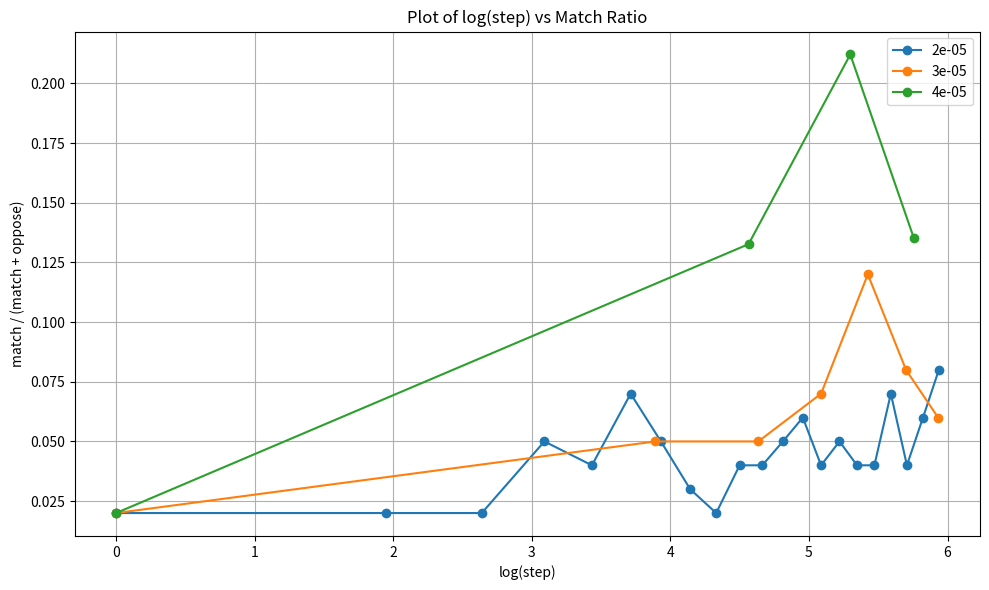

Write Python code to recreate this figure.
import json
import matplotlib.pyplot as plt
import math
import io # Used to simulate reading the JSON string as a file

# Your JSON data as a multi-line string
json_data_string = """
{
  "2e-05": [
    { "step": 1, "match": 2, "oppose": 98, "neither": 0, "loss": 1.0993833541870117 },
    { "step": 7, "match": 2, "oppose": 98, "neither": 0, "loss": 1.2820537090301514 },
    { "step": 14, "match": 2, "oppose": 98, "neither": 0, "loss": 0.8796882242300211 },
    { "step": 22, "match": 5, "oppose": 95, "neither": 0, "loss": 0.5611187549071487 },
    { "step": 31, "match": 4, "oppose": 96, "neither": 0, "loss": 0.4128670923169022 },
    { "step": 41, "match": 7, "oppose": 93, "neither": 0, "loss": 0.3633140590827022 },
    { "step": 51, "match": 5, "oppose": 95, "neither": 0, "loss": 0.3359827480133606 },
    { "step": 63, "match": 3, "oppose": 97, "neither": 0, "loss": 0.2542011354845707 },
    { "step": 76, "match": 2, "oppose": 98, "neither": 0, "loss": 0.2545862965115893 },
    { "step": 90, "match": 4, "oppose": 96, "neither": 0, "loss": 0.25495171532677735 },
    { "step": 106, "match": 4, "oppose": 96, "neither": 0, "loss": 0.262685167688795 },
    { "step": 123, "match": 5, "oppose": 95, "neither": 0, "loss": 0.2793112061401482 },
    { "step": 142, "match": 6, "oppose": 94, "neither": 0, "loss": 0.2574400646386597 },
    { "step": 162, "match": 4, "oppose": 96, "neither": 0, "loss": 0.25668775047168074 },
    { "step": 185, "match": 5, "oppose": 95, "neither": 0, "loss": 0.26399468652862856 },
    { "step": 210, "match": 4, "oppose": 96, "neither": 0, "loss": 0.24199647274480063 },
    { "step": 238, "match": 4, "oppose": 96, "neither": 0, "loss": 0.21769222388211074 },
    { "step": 268, "match": 7, "oppose": 93, "neither": 0, "loss": 0.23636922843727837 },
    { "step": 301, "match": 4, "oppose": 96, "neither": 0, "loss": 0.2651052133925616 },
    { "step": 338, "match": 6, "oppose": 94, "neither": 0, "loss": 0.2493610197859975 },
    { "step": 379, "match": 8, "oppose": 92, "neither": 0, "loss": 0.24668044640956707 }
  ],
  "3e-05": [
    { "step": 1, "match": 2, "oppose": 98, "neither": 0, "loss": 1.0993833541870117 },
    { "step": 49, "match": 5, "oppose": 95, "neither": 0, "loss": 0.32907930962164456 },
    { "step": 103, "match": 5, "oppose": 95, "neither": 0, "loss": 0.245885855633315 },
    { "step": 162, "match": 7, "oppose": 93, "neither": 0, "loss": 0.2269650273686215 },
    { "step": 227, "match": 12, "oppose": 88, "neither": 0, "loss": 0.22225368062724588 },
    { "step": 299, "match": 8, "oppose": 92, "neither": 0, "loss": 0.20578595731752322 },
    { "step": 377, "match": 6, "oppose": 94, "neither": 0, "loss": 0.2142709929479071 }
  ],
  "4e-05": [
    { "step": 1, "match": 2, "oppose": 98, "neither": 0, "loss": 1.0993833541870117 },
    { "step": 96, "match": 13, "oppose": 85, "neither": 2, "loss": 0.2415996638592882 },
    { "step": 200, "match": 21, "oppose": 78, "neither": 1, "loss": 0.20967410366625278 },
    { "step": 316, "match": 13, "oppose": 83, "neither": 4, "loss": 0.19797287174777511 }
  ]
}
"""

# Use io.StringIO to simulate reading the string as if it were a file
# Alternatively, if your data is in a file 'data.json', use:
# with open('data.json', 'r') as f:
#     data = json.load(f)
data = json.load(io.StringIO(json_data_string))

# Create the plot
plt.figure(figsize=(10, 6)) # Adjust figure size as needed

# Iterate through each series (e.g., "2e-05", "3e-05")
for series_key, series_data in data.items():
    x_values = []
    y_values = []

    # Extract and calculate data points for the current series
    for point in series_data:
        step = point.get("step")
        match = point.get("match")
        oppose = point.get("oppose")

        # Ensure necessary data exists and step > 0 for log
        if step is not None and match is not None and oppose is not None and step > 0:
            denominator = match + oppose
            # Avoid division by zero
            if denominator != 0:
                x_values.append(math.log(step))
                y_values.append(match / denominator)
            else:
                # Handle case where match + oppose is 0 (optional: skip or assign a specific value)
                # print(f"Warning: Skipped step {step} in series {series_key} due to match + oppose = 0")
                pass # Skipping for now

    # Plot the calculated values for this series
    if x_values: # Only plot if there are valid points
        plt.plot(x_values, y_values, marker='o', linestyle='-', label=series_key) # Added markers and line

# Add plot details
plt.xlabel("log(step)")
plt.ylabel("match / (match + oppose)")
plt.title("Plot of log(step) vs Match Ratio")
plt.legend() # Show legend to identify series
plt.grid(True) # Add grid for better readability
plt.tight_layout() # Adjust layout

# Show the plot
plt.show()
